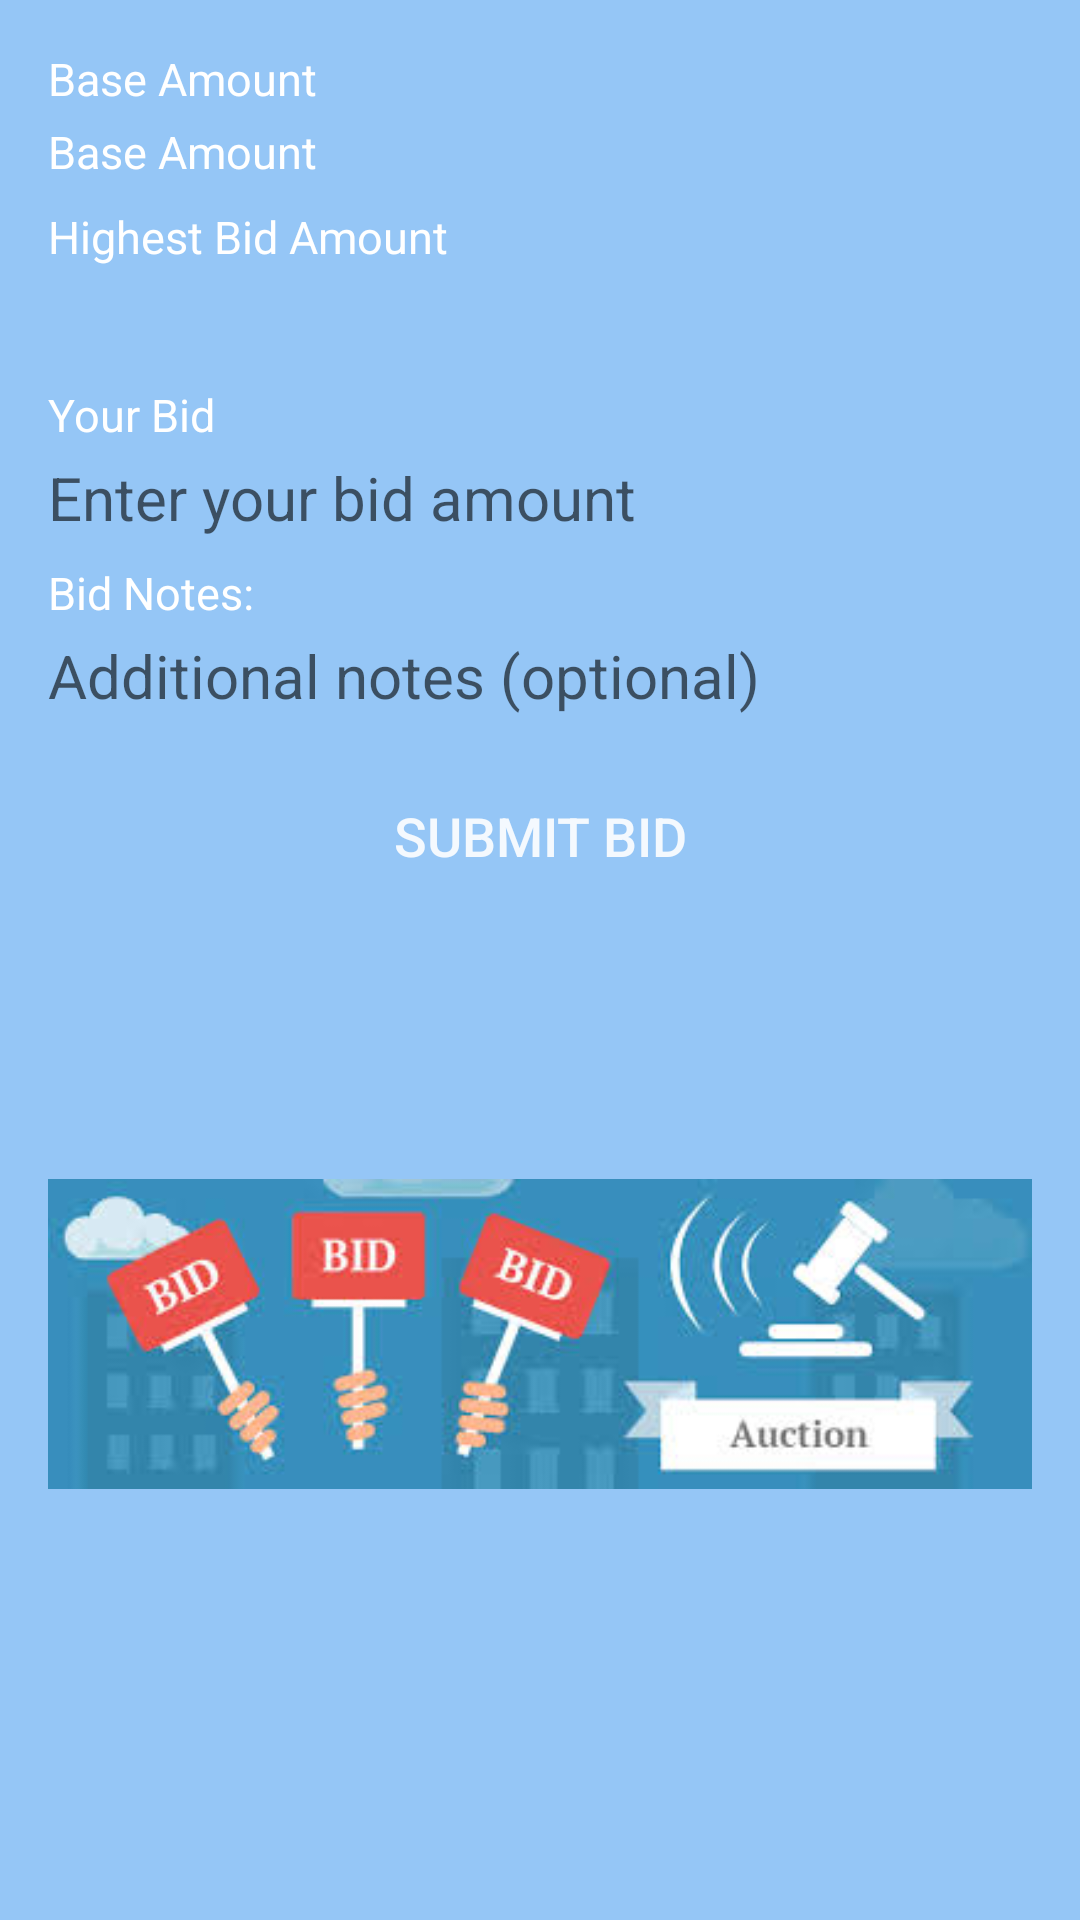

Produce the Android XML layout that renders to this screen, including the resource entries it uses.
<!-- AndroidManifest.xml: application theme AppTheme -->
<!-- res/layout/dialog_submit_bid.xml -->
<?xml version="1.0" encoding="utf-8"?>
<LinearLayout xmlns:android="http://schemas.android.com/apk/res/android"
    xmlns:app="http://schemas.android.com/apk/res-auto"
    android:layout_width="match_parent"
    android:layout_height="match_parent"
    android:background="#95C6F6"
    android:orientation="vertical"
    android:padding="16dp">

    <TextView
        android:layout_width="match_parent"
        android:layout_height="wrap_content"
        android:background="@drawable/bg_edittext_default"
        android:text="@string/hint_base_price"
        android:textColor="@android:color/background_light"
        android:textSize="15sp" />

    <TextView
        android:id="@+id/tvBasePrice"
        android:layout_width="match_parent"
        android:layout_height="wrap_content"
        android:layout_marginTop="4dp"
        android:background="@drawable/bg_edittext_default"
        android:text="@string/hint_base_price"
        android:textColor="@color/white"
        android:textSize="15sp"
        android:textStyle="normal" />

    <TextView
        android:layout_width="match_parent"
        android:layout_height="wrap_content"
        android:layout_marginTop="8dp"
        android:background="@drawable/bg_edittext_default"
        android:text="@string/highest_bid"
        android:textColor="@android:color/background_light"
        android:textSize="15sp" />

    <TextView
        android:id="@+id/tvHighestBid"
        android:layout_width="match_parent"
        android:layout_height="wrap_content"
        android:layout_marginTop="4dp"
        android:background="@drawable/bg_edittext_default"
        android:textColor="@color/white"
        android:textSize="20sp"
        android:textStyle="bold" />

    <TextView
        android:layout_width="wrap_content"
        android:layout_height="wrap_content"
        android:layout_marginTop="8dp"
        android:background="@drawable/bg_edittext_default"
        android:text="@string/your_bid"
        android:textColor="@android:color/background_light"
        android:textSize="15sp" />

    <EditText
        android:id="@+id/etUserBid"
        android:layout_width="match_parent"
        android:layout_height="wrap_content"
        android:layout_marginTop="4dp"
        android:background="@drawable/bg_edittext_default"
        android:hint="@string/hint_bid_amount"
        android:inputType="numberDecimal"
        android:maxLines="1"
        android:textColor="@color/white"
        android:textSize="20sp" />

    <TextView
        android:layout_width="wrap_content"
        android:layout_height="wrap_content"
        android:layout_marginTop="8dp"
        android:background="@drawable/bg_edittext_default"
        android:text="@string/bid_notes"
        android:textColor="@android:color/background_light"
        android:textSize="15sp" />

    <EditText
        android:id="@+id/etBidNotes"
        android:layout_width="match_parent"
        android:layout_height="wrap_content"
        android:layout_marginTop="4dp"
        android:background="@drawable/bg_edittext_default"
        android:hint="@string/hint_bid_notes"
        android:inputType="text"
        android:maxLength="255"
        android:maxLines="1"
        android:textColor="@color/white"
        android:textSize="20sp" />

    <Button
        android:id="@+id/btnSubmit"
        android:layout_width="316dp"
        android:layout_height="wrap_content"
        android:layout_gravity="center"
        android:layout_marginTop="16dp"
        android:alpha="0.9"
        android:background="@drawable/bg_edittext_default"
        android:gravity="center"
        android:text="Submit Bid"
        android:textAlignment="center"
        android:textColor="@color/white"
        android:textSize="18sp" />

    <ImageView
        android:id="@+id/imageView"
        android:layout_width="match_parent"
        android:layout_height="284dp"
        android:layout_gravity="center"
        app:srcCompat="@drawable/bidsubmit" />

</LinearLayout>
<!-- resources referenced by this layout -->
<resources>
  <color name="white">#ffffffff</color>
  <!-- drawable bidsubmit: jpg bitmap (drawable, 10768 bytes) -->
  <string name="bid_notes">Bid Notes: </string>
  <string name="highest_bid">Highest Bid Amount</string>
  <string name="hint_base_price">Base Amount</string>
  <string name="hint_bid_amount">Enter your bid amount</string>
  <string name="hint_bid_notes">Additional notes (optional)</string>
  <string name="your_bid">Your Bid</string>
  <style name="AppTheme" parent="Theme.AppCompat.Light.DarkActionBar">
          
          <item name="colorPrimary">@color/colorPrimary</item>
          <item name="colorPrimaryDark">@color/colorPrimaryDark</item>
          <item name="colorAccent">@color/colorAccent</item>
      </style>
  <color name="colorPrimary">#6200EE</color>
  <color name="colorPrimaryDark">#3700B3</color>
  <color name="colorAccent">#03DAC5</color>
</resources>
